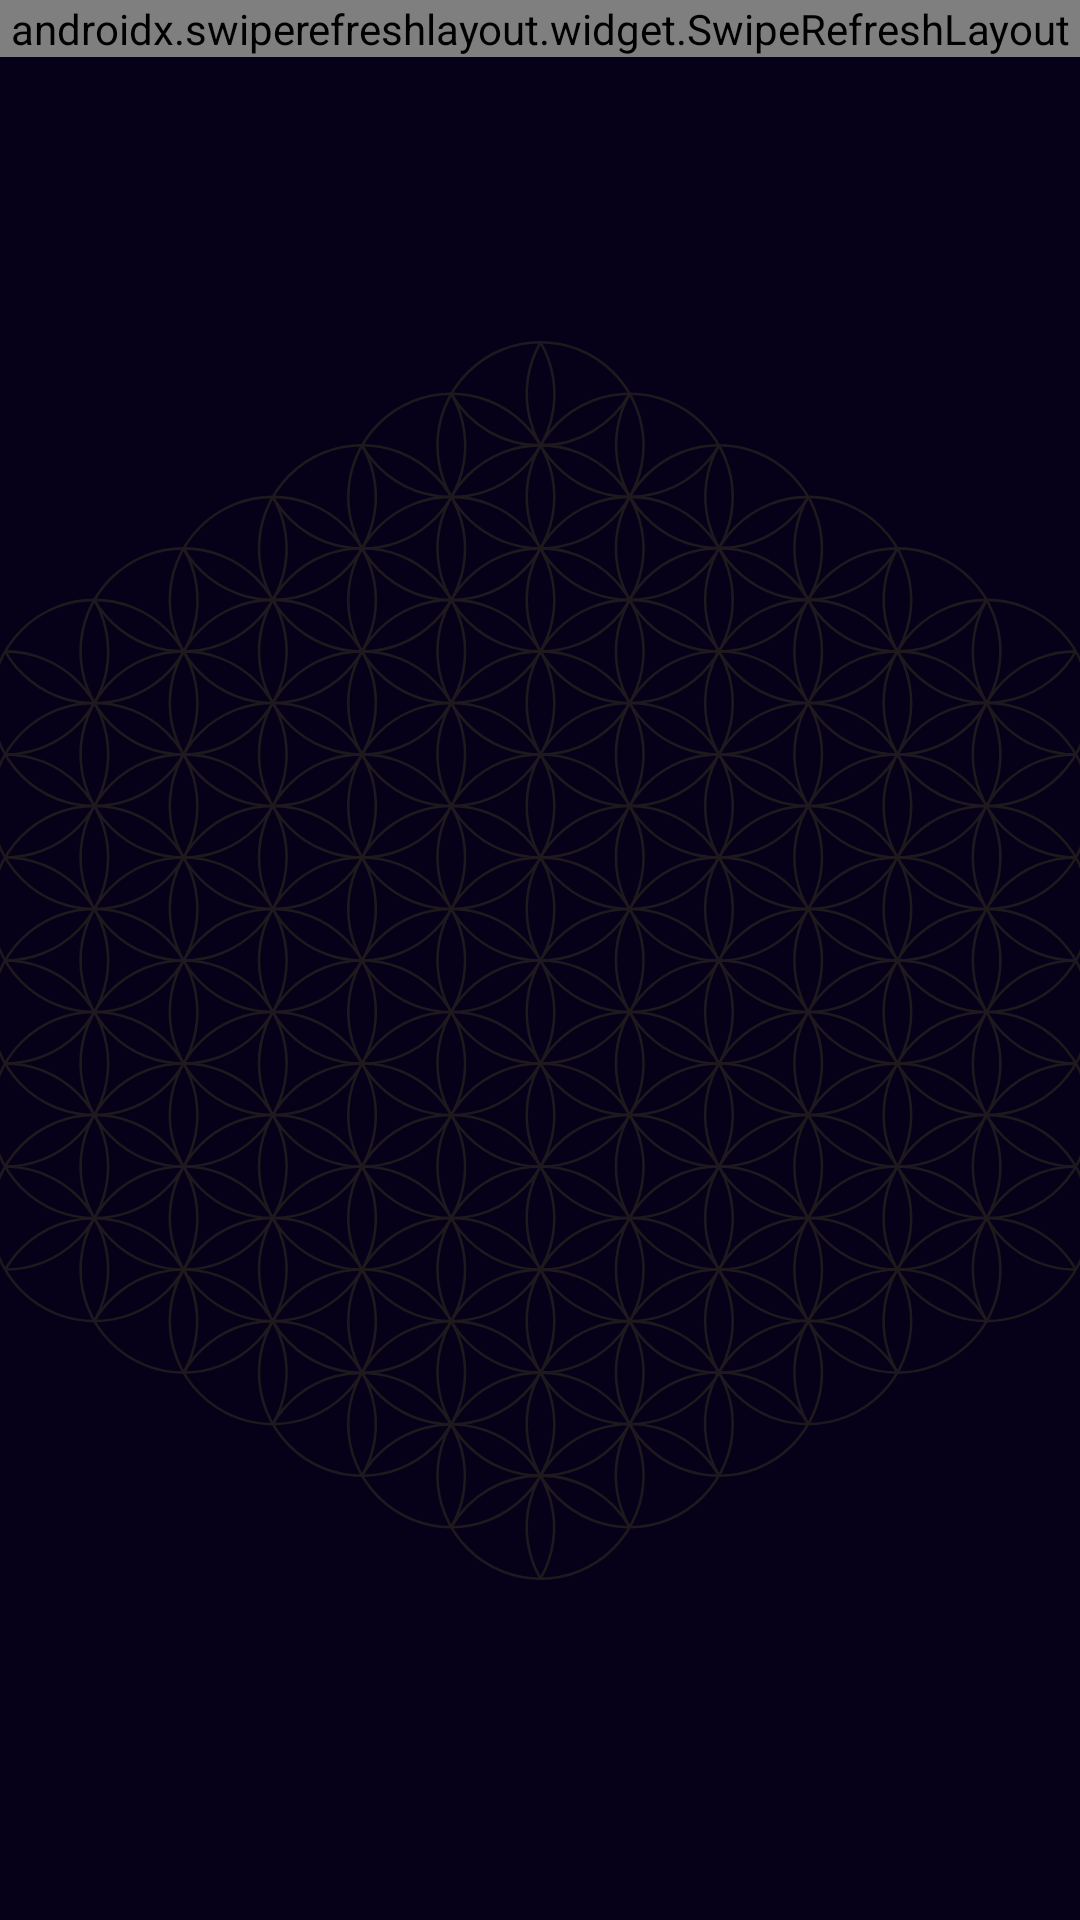

Layout XML and referenced resources for this Android screen:
<!-- AndroidManifest.xml: application theme AppTheme -->
<!-- res/layout/activity_main.xml -->
<?xml version="1.0" encoding="utf-8"?>
<layout xmlns:android="http://schemas.android.com/apk/res/android"
    xmlns:app="http://schemas.android.com/apk/res-auto"
    xmlns:tools="http://schemas.android.com/tools">

    <androidx.constraintlayout.widget.ConstraintLayout
        android:id="@+id/main_cl"
        android:layout_width="match_parent"
        android:layout_height="match_parent"
        android:background="@color/colorPrimaryDark"
        tools:context=".ui.MainActivity">

        <ImageView
            android:id="@+id/background_iv"
            android:layout_width="0dp"
            android:layout_height="match_parent"
            android:adjustViewBounds="true"
            android:alpha="0.1"
            android:contentDescription="@string/background"
            android:fadingEdge="horizontal|vertical"
            android:fadingEdgeLength="20dp"
            app:layout_constraintBottom_toBottomOf="parent"
            app:layout_constraintDimensionRatio="V,1:1"
            app:layout_constraintEnd_toEndOf="parent"
            app:layout_constraintStart_toStartOf="parent"
            app:layout_constraintTop_toTopOf="parent"
            app:srcCompat="@drawable/ic_launcher_background" />

        <androidx.swiperefreshlayout.widget.SwipeRefreshLayout
            android:id="@+id/swipe_refresher"
            android:layout_width="match_parent"
            android:layout_height="wrap_content"
            app:layout_constraintEnd_toEndOf="parent"
            app:layout_constraintStart_toStartOf="parent"
            app:layout_constraintTop_toTopOf="parent">

            <androidx.recyclerview.widget.RecyclerView
                android:id="@+id/meditation_rv"
                android:layout_width="match_parent"
                android:layout_height="wrap_content" />
        </androidx.swiperefreshlayout.widget.SwipeRefreshLayout>

        <ProgressBar
            android:id="@+id/meditation_list_pb"
            style="?android:attr/progressBarStyle"
            android:layout_width="wrap_content"
            android:layout_height="wrap_content"
            android:visibility="gone"
            app:layout_constraintBottom_toTopOf="@+id/swipe_refresher"
            app:layout_constraintEnd_toStartOf="@+id/swipe_refresher"
            app:layout_constraintStart_toEndOf="@+id/swipe_refresher"
            app:layout_constraintTop_toBottomOf="@+id/swipe_refresher" />
    </androidx.constraintlayout.widget.ConstraintLayout>
</layout>
<!-- resources referenced by this layout -->
<resources>
  <color name="colorPrimaryDark">#060019</color>
  <!-- drawable ic_launcher_background: vector/xml drawable (drawable, 33310 chars, omitted) -->
  <string name="background" translatable="true">background</string>
  <style name="AppTheme" parent="Theme.AppCompat.Light.DarkActionBar">
          
          <item name="colorPrimary">@color/colorPrimary</item>
          <item name="colorPrimaryDark">@color/colorPrimaryDark</item>
          <item name="colorAccent">@color/colorAccent</item>
      </style>
  <color name="colorPrimary">#3F51B5</color>
  <color name="colorAccent">#EEFF41</color>
</resources>
